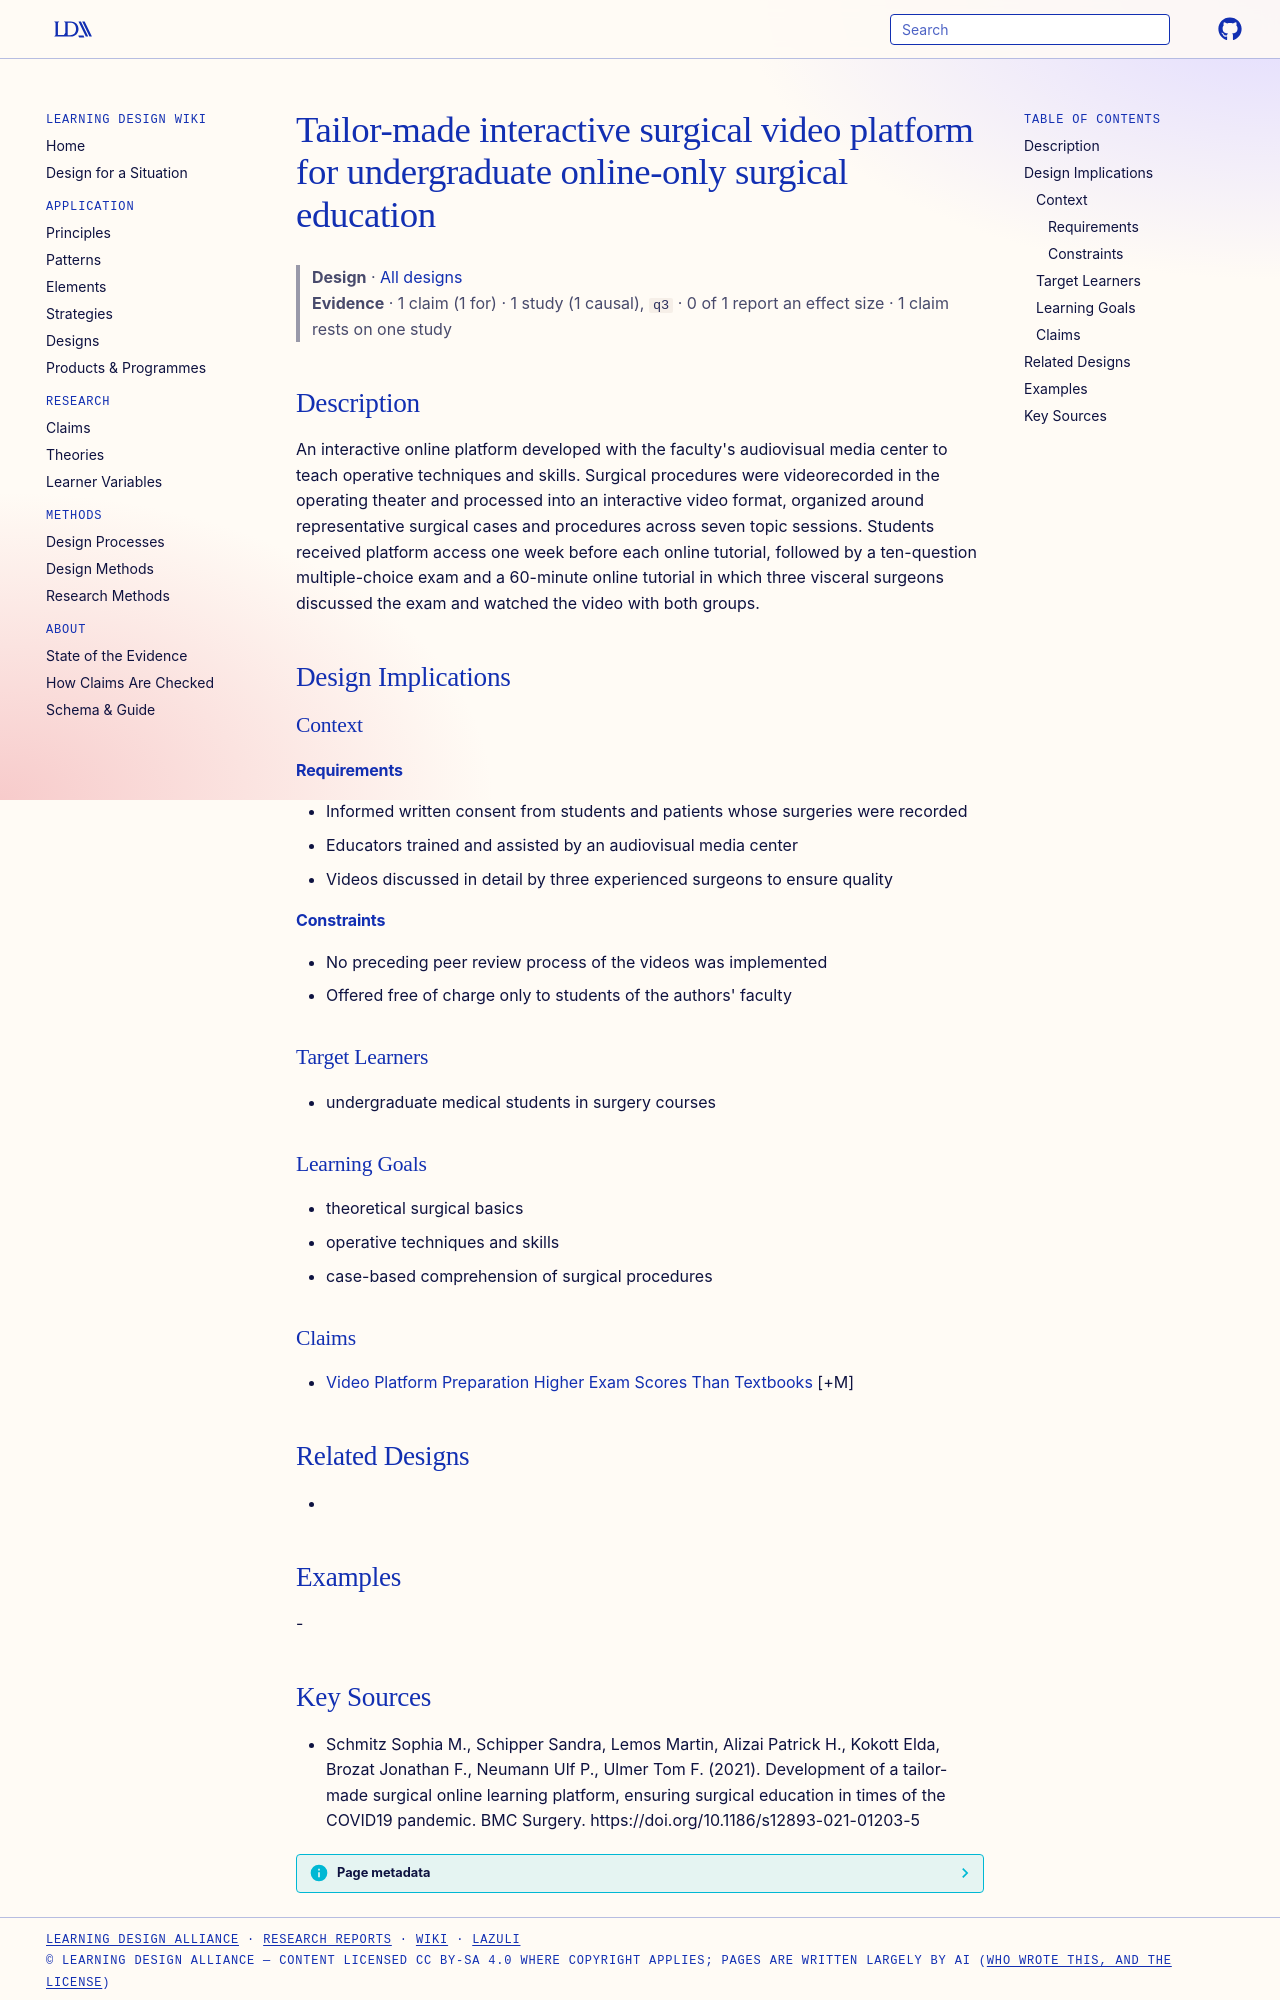

repository: Learning-Design-Alliance/learning-wiki · page: designs/tailor-made-surgical-video-platform/index.html · generator: mkdocs

---
type: design
id: tailor-made-surgical-video-platform
title: Tailor-made interactive surgical video platform for undergraduate online-only surgical education
description: "An interactive online platform developed with the faculty's audiovisual media center to teach operative techniques and skills."
status: review
generated:
  by: "process:settle-candidates"
  at: 2026-11-08
sources:
  - id: schmitz-sophia-m-2021
    resource: "https://doi.org/10.1186/s12893-021-01203-5"
    title: "Schmitz Sophia M., Schipper Sandra, Lemos Martin, Alizai Patrick H., Kokott Elda, Brozat Jonathan F., Neumann Ulf P., Ulmer Tom F. (2021). Development of a tailor‐made surgical online learning platform, ensuring surgical education in times of the COVID19 pandemic. BMC Surgery. https://doi.org/10.1186/s12893-021-01203-5"
    author: Schmitz Sophia M., Schipper Sandra, Lemos Martin, Alizai Patrick H., Kokott Elda, Brozat Jonathan F., Neumann Ulf P., Ulmer Tom F
---

# Tailor-made interactive surgical video platform for undergraduate online-only surgical education

> **Design** · [All designs](index.md)
> **Evidence** · 1 claim (1 for) · 1 study (1 causal), `q3` · 0 of 1 report an effect size · 1 claim rests on one study

## Description
An interactive online platform developed with the faculty's audiovisual media center to teach operative techniques and skills. Surgical procedures were videorecorded in the operating theater and processed into an interactive video format, organized around representative surgical cases and procedures across seven topic sessions. Students received platform access one week before each online tutorial, followed by a ten-question multiple-choice exam and a 60-minute online tutorial in which three visceral surgeons discussed the exam and watched the video with both groups.

## Design Implications

### Context
#### Requirements
- Informed written consent from students and patients whose surgeries were recorded
- Educators trained and assisted by an audiovisual media center
- Videos discussed in detail by three experienced surgeons to ensure quality
#### Constraints
- No preceding peer review process of the videos was implemented
- Offered free of charge only to students of the authors' faculty

### Target Learners
- undergraduate medical students in surgery courses

### Learning Goals
- theoretical surgical basics
- operative techniques and skills
- case-based comprehension of surgical procedures

### Claims
- [Video Platform Preparation Higher Exam Scores Than Textbooks](../claims/video-platform-preparation-higher-exam-scores-than-textbooks.md) [+M]

## Related Designs
- 

## Examples
-
